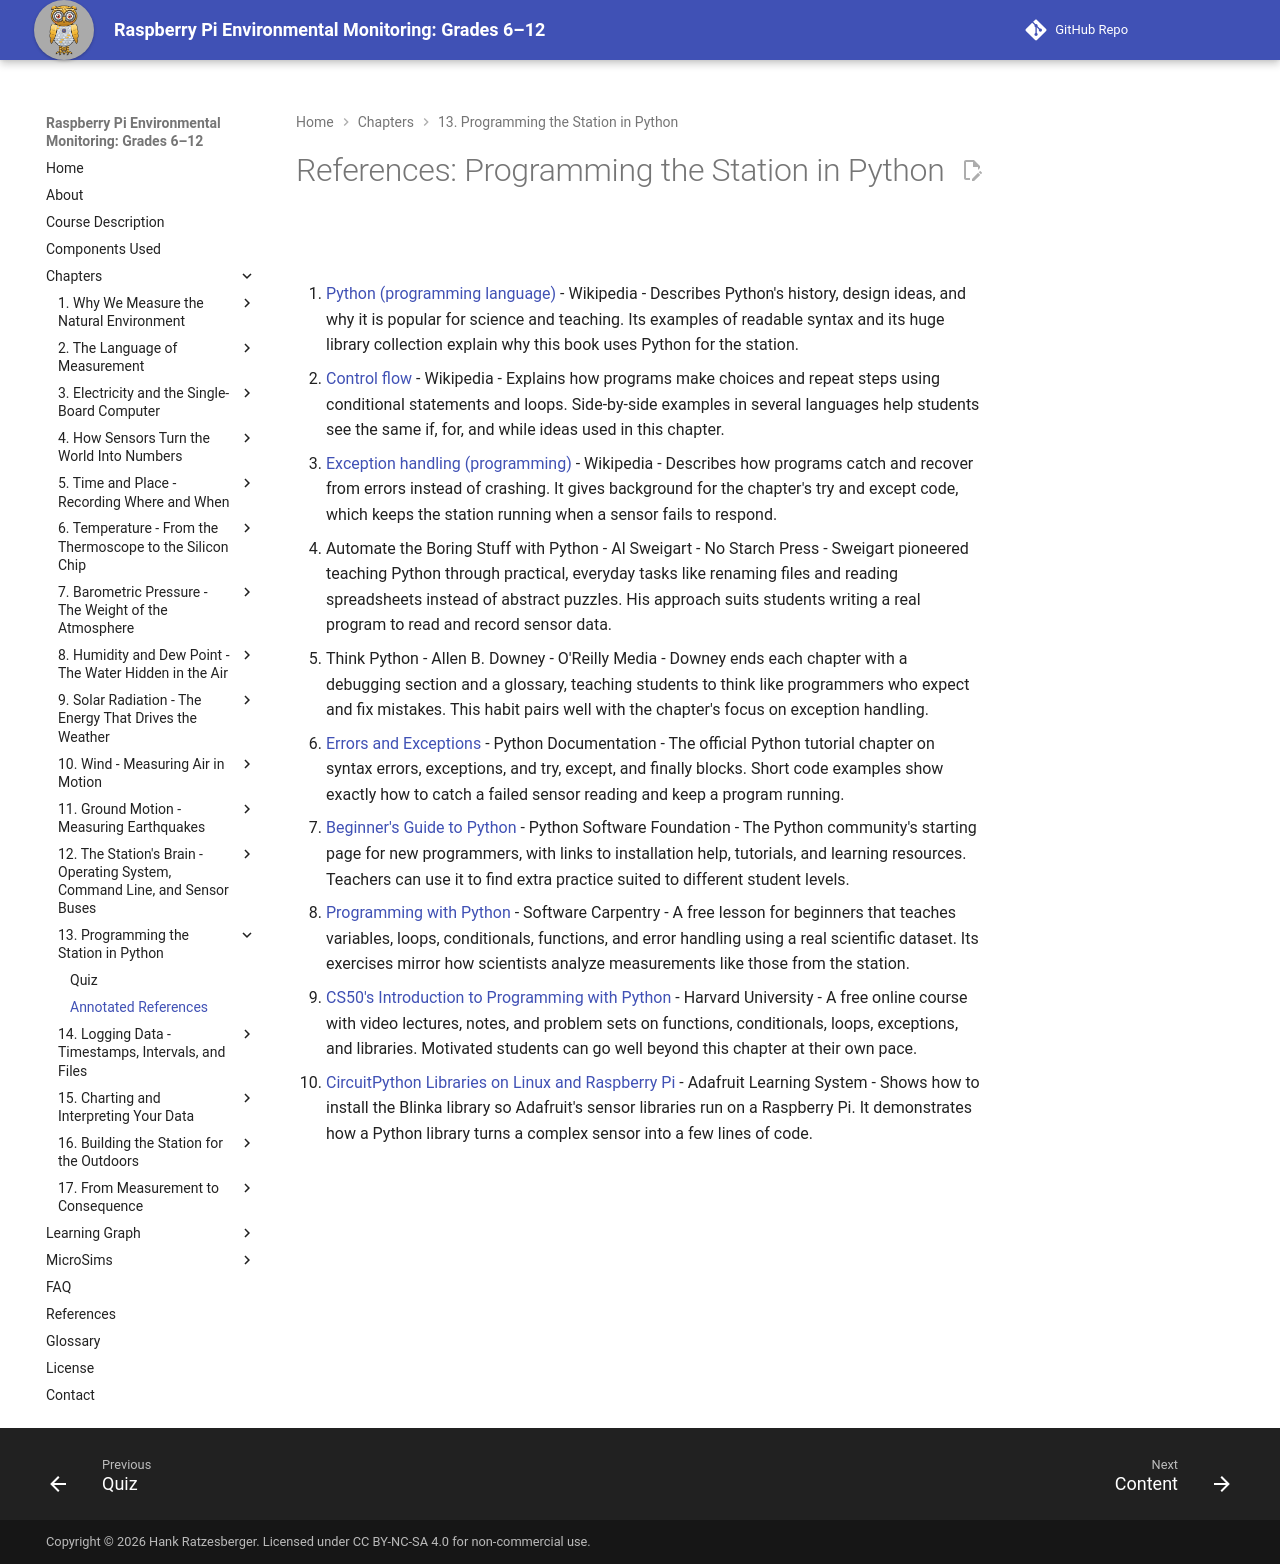

repository: iowerx/pi-env-monitor · page: chapters/13-python-programming/references/index.html · generator: mkdocs

# References: Programming the Station in Python

1. [Python (programming language)](https://en.wikipedia.org/wiki/Python_%28programming_language%29) - Wikipedia - Describes Python's history, design ideas, and why it is popular for science and teaching. Its examples of readable syntax and its huge library collection explain why this book uses Python for the station.

2. [Control flow](https://en.wikipedia.org/wiki/Control_flow) - Wikipedia - Explains how programs make choices and repeat steps using conditional statements and loops. Side-by-side examples in several languages help students see the same if, for, and while ideas used in this chapter.

3. [Exception handling (programming)](https://en.wikipedia.org/wiki/Exception_handling_%28programming%29) - Wikipedia - Describes how programs catch and recover from errors instead of crashing. It gives background for the chapter's try and except code, which keeps the station running when a sensor fails to respond.

4. Automate the Boring Stuff with Python - Al Sweigart - No Starch Press - Sweigart pioneered teaching Python through practical, everyday tasks like renaming files and reading spreadsheets instead of abstract puzzles. His approach suits students writing a real program to read and record sensor data.

5. Think Python - Allen B. Downey - O'Reilly Media - Downey ends each chapter with a debugging section and a glossary, teaching students to think like programmers who expect and fix mistakes. This habit pairs well with the chapter's focus on exception handling.

6. [Errors and Exceptions](https://docs.python.org/3/tutorial/errors.html) - Python Documentation - The official Python tutorial chapter on syntax errors, exceptions, and try, except, and finally blocks. Short code examples show exactly how to catch a failed sensor reading and keep a program running.

7. [Beginner's Guide to Python](https://wiki.python.org/moin/BeginnersGuide) - Python Software Foundation - The Python community's starting page for new programmers, with links to installation help, tutorials, and learning resources. Teachers can use it to find extra practice suited to different student levels.

8. [Programming with Python](https://swcarpentry.github.io/python-novice-inflammation/) - Software Carpentry - A free lesson for beginners that teaches variables, loops, conditionals, functions, and error handling using a real scientific dataset. Its exercises mirror how scientists analyze measurements like those from the station.

9. [CS50's Introduction to Programming with Python](https://cs50.harvard.edu/python/) - Harvard University - A free online course with video lectures, notes, and problem sets on functions, conditionals, loops, exceptions, and libraries. Motivated students can go well beyond this chapter at their own pace.

10. [CircuitPython Libraries on Linux and Raspberry Pi](https://learn.adafruit.com/circuitpython-on-raspberrypi-linux) - Adafruit Learning System - Shows how to install the Blinka library so Adafruit's sensor libraries run on a Raspberry Pi. It demonstrates how a Python library turns a complex sensor into a few lines of code.
